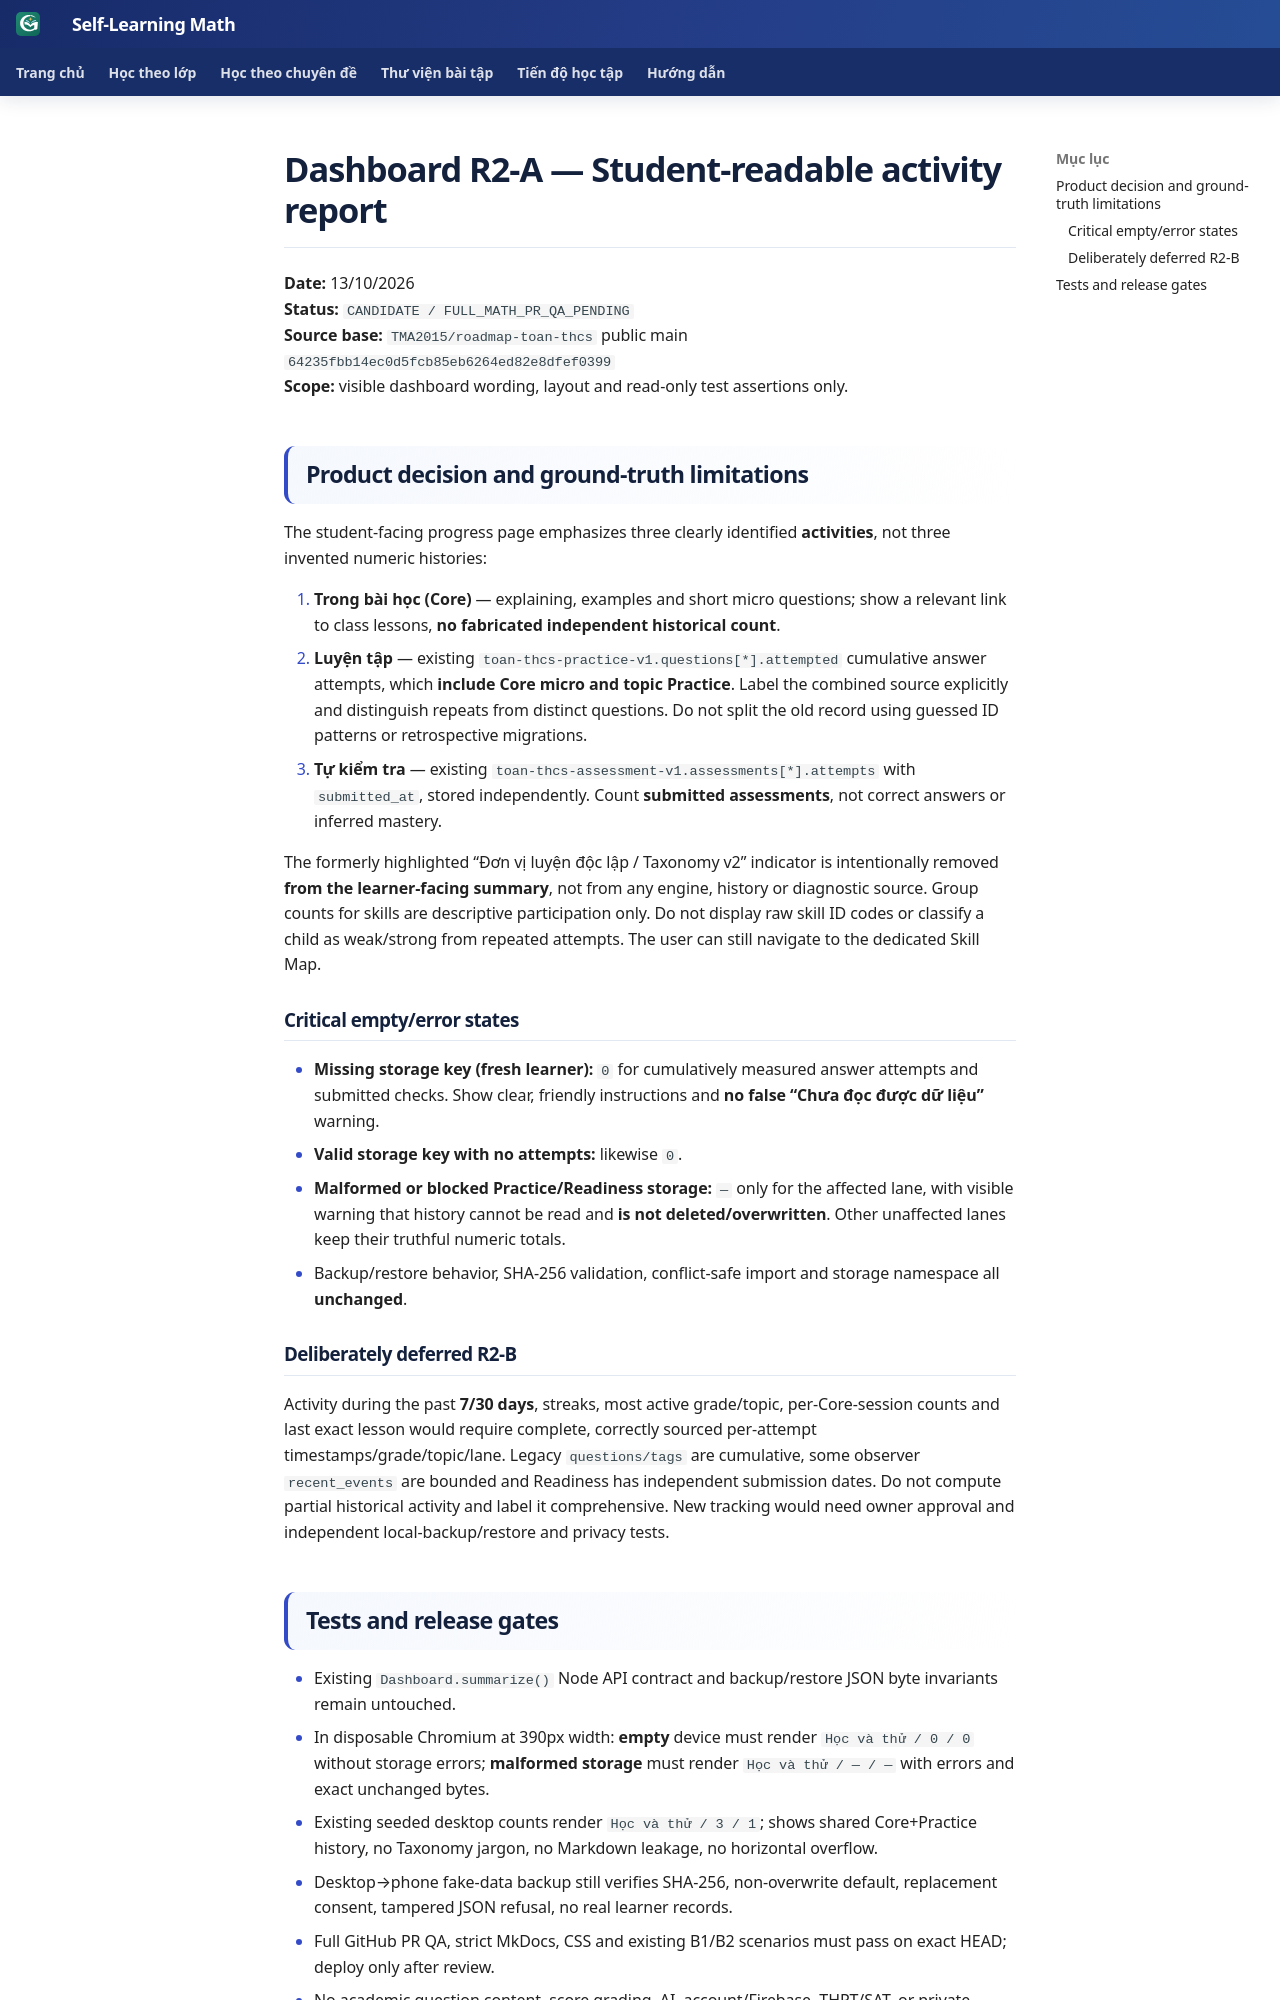

repository: TMA2015/roadmap-toan-thcs · page: collaboration/release-math-progress-dashboard-r2a/index.html · generator: mkdocs

# Dashboard R2-A — Student-readable activity report

**Date:** 13/10/2026  
**Status:** `CANDIDATE / FULL_MATH_PR_QA_PENDING`  
**Source base:** `TMA2015/roadmap-toan-thcs` public main `64235fbb14ec0d5fcb85eb6264ed82e8dfef0399`  
**Scope:** visible dashboard wording, layout and read-only test assertions only.

## Product decision and ground-truth limitations

The student-facing progress page emphasizes three clearly identified **activities**, not three invented numeric histories:

1. **Trong bài học (Core)** — explaining, examples and short micro questions; show a relevant link to class lessons, **no fabricated independent historical count**.
2. **Luyện tập** — existing `toan-thcs-practice-v1.questions[*].attempted` cumulative answer attempts, which **include Core micro and topic Practice**. Label the combined source explicitly and distinguish repeats from distinct questions. Do not split the old record using guessed ID patterns or retrospective migrations.
3. **Tự kiểm tra** — existing `toan-thcs-assessment-v1.assessments[*].attempts` with `submitted_at`, stored independently. Count **submitted assessments**, not correct answers or inferred mastery.

The formerly highlighted “Đơn vị luyện độc lập / Taxonomy v2” indicator is intentionally removed **from the learner-facing summary**, not from any engine, history or diagnostic source. Group counts for skills are descriptive participation only. Do not display raw skill ID codes or classify a child as weak/strong from repeated attempts. The user can still navigate to the dedicated Skill Map.

### Critical empty/error states

- **Missing storage key (fresh learner):** `0` for cumulatively measured answer attempts and submitted checks. Show clear, friendly instructions and **no false “Chưa đọc được dữ liệu”** warning.
- **Valid storage key with no attempts:** likewise `0`.
- **Malformed or blocked Practice/Readiness storage:** `—` only for the affected lane, with visible warning that history cannot be read and **is not deleted/overwritten**. Other unaffected lanes keep their truthful numeric totals.
- Backup/restore behavior, SHA-256 validation, conflict-safe import and storage namespace all **unchanged**.

### Deliberately deferred R2-B

Activity during the past **7/30 days**, streaks, most active grade/topic, per-Core-session counts and last exact lesson would require complete, correctly sourced per-attempt timestamps/grade/topic/lane. Legacy `questions/tags` are cumulative, some observer `recent_events` are bounded and Readiness has independent submission dates. Do not compute partial historical activity and label it comprehensive. New tracking would need owner approval and independent local-backup/restore and privacy tests.
